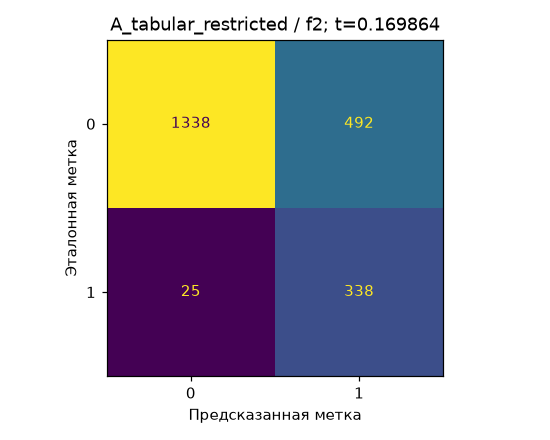

Values plotted in this chart, from the file beside it:
, 0, 1
0, 1338, 492
1, 25, 338
